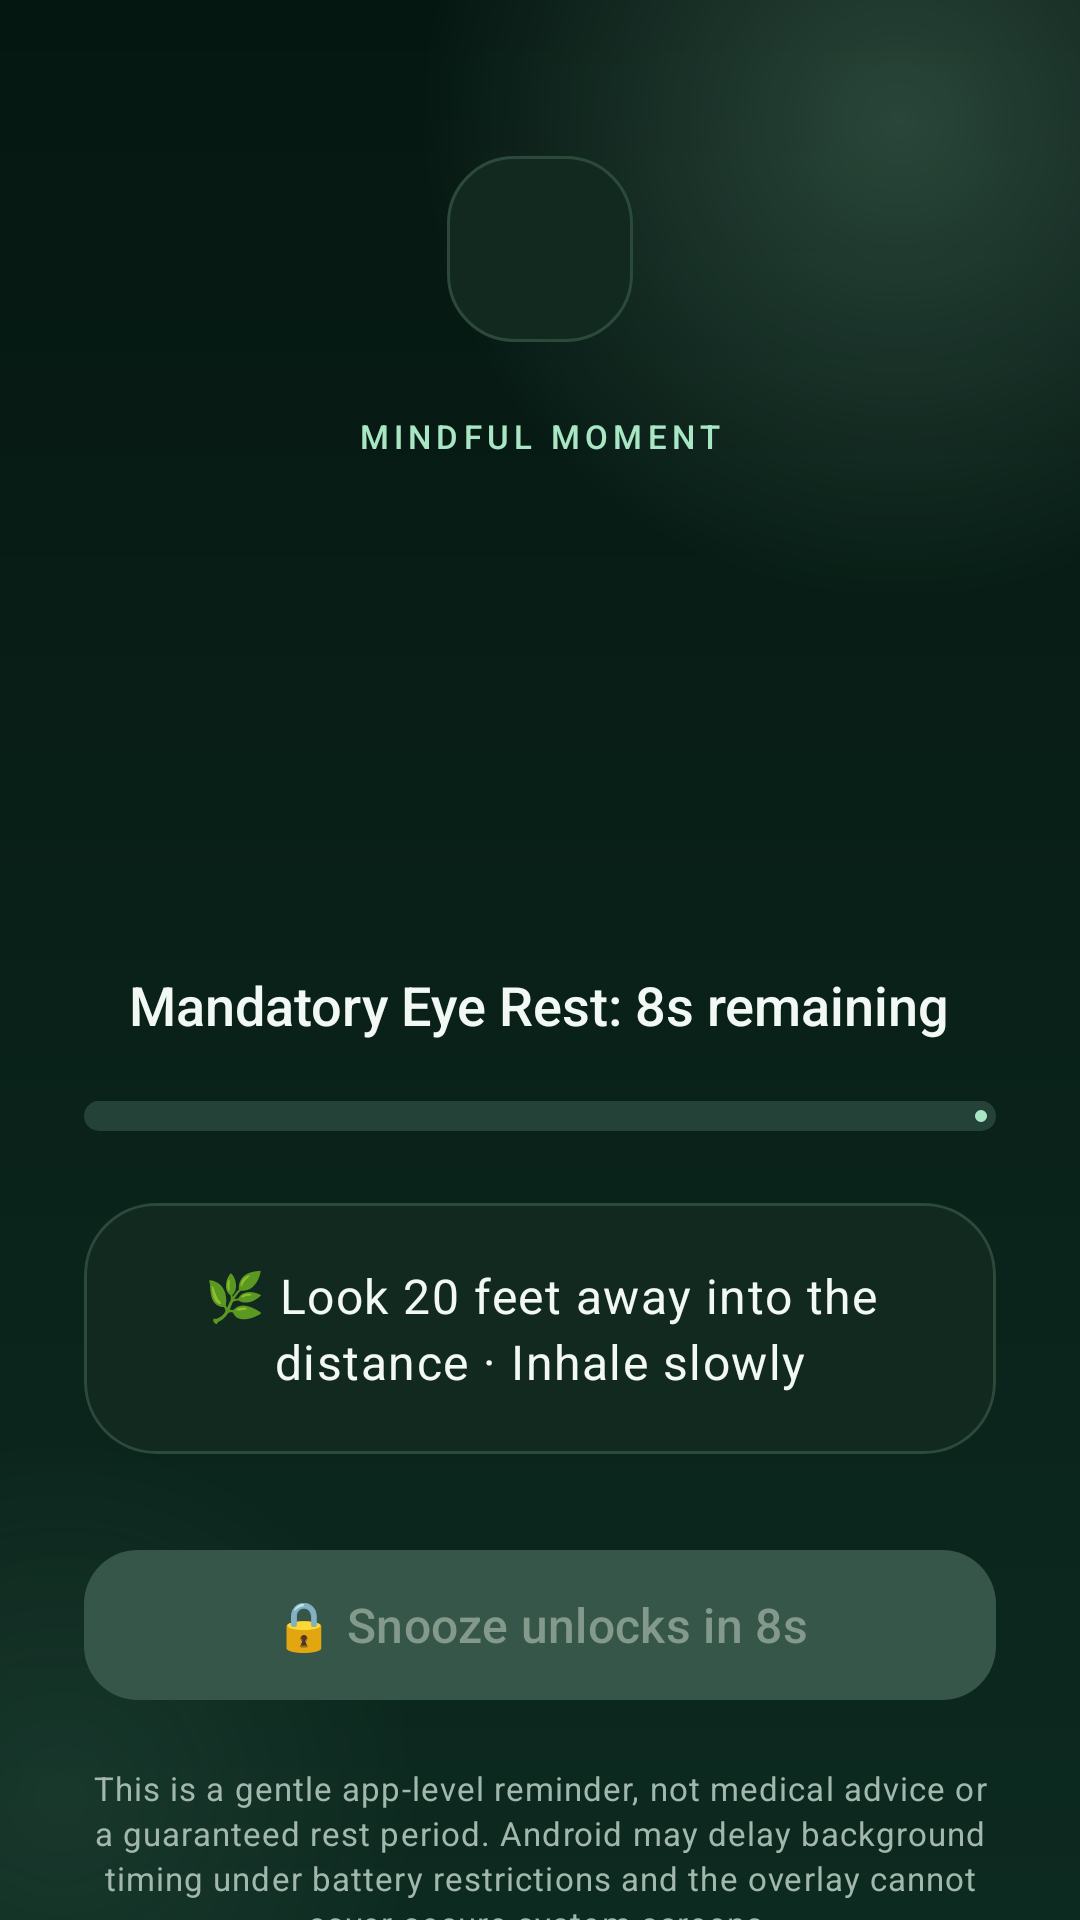

Reconstruct the res/layout file that produces this screen, plus the resources it refers to.
<!-- AndroidManifest.xml: application theme Theme.BreakOverlay -->
<!-- res/layout/overlay_break.xml -->
<?xml version="1.0" encoding="utf-8"?>
<FrameLayout xmlns:android="http://schemas.android.com/apk/res/android"
    xmlns:app="http://schemas.android.com/apk/res-auto"
    xmlns:tools="http://schemas.android.com/tools"
    android:layout_width="match_parent"
    android:layout_height="match_parent"
    android:background="@drawable/bg_overlay_gradient">

    <View
        android:layout_width="320dp"
        android:layout_height="320dp"
        android:layout_gravity="top|end"
        android:layout_marginTop="-120dp"
        android:layout_marginEnd="-100dp"
        android:background="@drawable/bg_overlay_glow" />

    <View
        android:layout_width="240dp"
        android:layout_height="240dp"
        android:layout_gravity="bottom|start"
        android:layout_marginStart="-100dp"
        android:layout_marginBottom="-80dp"
        android:background="@drawable/bg_overlay_glow_soft" />

    <androidx.core.widget.NestedScrollView
        android:layout_width="match_parent"
        android:layout_height="match_parent"
        android:clipToPadding="false"
        android:fillViewport="true"
        android:overScrollMode="never">

        <LinearLayout
            android:layout_width="match_parent"
            android:layout_height="wrap_content"
            android:gravity="center_horizontal"
            android:orientation="vertical"
            android:paddingStart="28dp"
            android:paddingTop="52dp"
            android:paddingEnd="28dp"
            android:paddingBottom="34dp">

            <FrameLayout
                android:layout_width="62dp"
                android:layout_height="62dp"
                android:background="@drawable/bg_overlay_icon">

                <ImageView
                    android:layout_width="34dp"
                    android:layout_height="34dp"
                    android:layout_gravity="center"
                    android:contentDescription="@null"
                    android:src="@drawable/ic_eye_leaf"
                    app:tint="@color/overlay_ink" />
            </FrameLayout>

            <TextView
                android:id="@+id/overlayEyebrow"
                android:layout_width="wrap_content"
                android:layout_height="wrap_content"
                android:layout_marginTop="24dp"
                android:letterSpacing="0.16"
                android:text="@string/overlay_eyebrow"
                android:textAllCaps="true"
                android:textAppearance="@style/TextAppearance.BreakOverlay.OverlayEyebrow"
                android:textColor="@color/overlay_accent" />

            <TextView
                android:id="@+id/overlayTitle"
                android:layout_width="match_parent"
                android:layout_height="wrap_content"
                android:layout_marginTop="10dp"
                android:gravity="center"
                android:letterSpacing="0.02"
                android:minHeight="150dp"
                android:textAppearance="@style/TextAppearance.BreakOverlay.OverlayTitle"
                android:textColor="@color/overlay_ink"
                tools:text="TAKE A BREAK" />

            <TextView
                android:id="@+id/overlayCountdown"
                android:layout_width="wrap_content"
                android:layout_height="wrap_content"
                android:layout_marginTop="10dp"
                android:fontFamily="sans-serif-medium"
                android:text="@string/overlay_countdown_initial"
                android:textAppearance="@style/TextAppearance.BreakOverlay.OverlayCountdown"
                android:textColor="@color/overlay_ink" />

            <com.google.android.material.progressindicator.LinearProgressIndicator
                android:id="@+id/overlayProgress"
                android:layout_width="match_parent"
                android:layout_height="10dp"
                android:layout_marginTop="20dp"
                android:max="8000"
                android:progress="8000"
                app:indicatorColor="@color/overlay_accent"
                app:trackColor="@color/overlay_track"
                app:trackCornerRadius="8dp"
                app:trackThickness="10dp" />

            <com.google.android.material.card.MaterialCardView
                android:layout_width="match_parent"
                android:layout_height="wrap_content"
                android:layout_marginTop="24dp"
                app:cardBackgroundColor="@color/overlay_card"
                app:cardCornerRadius="24dp"
                app:cardElevation="0dp"
                app:strokeColor="@color/overlay_card_stroke"
                app:strokeWidth="1dp">

                <TextView
                    android:id="@+id/overlayGuidance"
                    android:layout_width="match_parent"
                    android:layout_height="wrap_content"
                    android:gravity="center"
                    android:lineSpacingExtra="3dp"
                    android:paddingStart="22dp"
                    android:paddingTop="20dp"
                    android:paddingEnd="22dp"
                    android:paddingBottom="20dp"
                    android:text="@string/overlay_guidance_distance"
                    android:textAppearance="@style/TextAppearance.BreakOverlay.OverlayGuidance"
                    android:textColor="@color/overlay_ink" />
            </com.google.android.material.card.MaterialCardView>

            <com.google.android.material.button.MaterialButton
                android:id="@+id/overlaySnoozeButton"
                style="@style/Widget.BreakOverlay.Button.Overlay"
                android:layout_width="match_parent"
                android:layout_height="wrap_content"
                android:layout_marginTop="28dp"
                android:enabled="false"
                android:text="@string/overlay_snooze_locked_initial"
                android:textAllCaps="false" />

            <TextView
                android:layout_width="match_parent"
                android:layout_height="wrap_content"
                android:layout_marginTop="18dp"
                android:gravity="center"
                android:lineSpacingExtra="2dp"
                android:text="@string/overlay_disclaimer"
                android:textAppearance="@style/TextAppearance.BreakOverlay.OverlayFootnote"
                android:textColor="@color/overlay_muted" />
        </LinearLayout>
    </androidx.core.widget.NestedScrollView>
</FrameLayout>
<!-- resources referenced by this layout -->
<resources>
  <color name="overlay_accent">#A8E6C4</color>
  <color name="overlay_card">#11291F</color>
  <color name="overlay_card_stroke">#2B4A3C</color>
  <color name="overlay_ink">#F2F8F3</color>
  <color name="overlay_muted">#A3B8AC</color>
  <color name="overlay_track">#244237</color>
  <!-- drawable bg_overlay_gradient (drawable) -->
  <?xml version="1.0" encoding="utf-8"?>
  <shape xmlns:android="http://schemas.android.com/apk/res/android">
      <gradient
          android:angle="270"
          android:endColor="@color/overlay_bg_bottom"
          android:startColor="@color/overlay_bg_top" />
  </shape>
  <!-- drawable bg_overlay_icon (drawable) -->
  <?xml version="1.0" encoding="utf-8"?>
  <shape xmlns:android="http://schemas.android.com/apk/res/android">
      <corners android:radius="22dp" />
      <solid android:color="@color/overlay_card" />
      <stroke android:width="1dp" android:color="@color/overlay_card_stroke" />
  </shape>
  <string name="overlay_countdown_initial">Mandatory Eye Rest: 8s remaining</string>
  <string name="overlay_disclaimer">This is a gentle app-level reminder, not medical advice or a guaranteed rest period. Android may delay background timing under battery restrictions and the overlay cannot cover secure system screens.</string>
  <string name="overlay_eyebrow">MINDFUL MOMENT</string>
  <string name="overlay_guidance_distance">🌿 Look 20 feet away into the distance · Inhale slowly</string>
  <string name="overlay_snooze_locked_initial">🔒 Snooze unlocks in 8s</string>
  <style name="TextAppearance.BreakOverlay.OverlayCountdown" parent="TextAppearance.Material3.TitleLarge">
          <item name="android:textSize">18sp</item>
          <item name="android:letterSpacing">0</item>
      </style>
  <style name="TextAppearance.BreakOverlay.OverlayEyebrow" parent="TextAppearance.Material3.LabelMedium">
          <item name="android:textSize">11sp</item>
          <item name="android:fontFamily">sans-serif-medium</item>
      </style>
  <style name="TextAppearance.BreakOverlay.OverlayFootnote" parent="TextAppearance.Material3.BodySmall">
          <item name="android:textSize">11sp</item>
          <item name="android:fontFamily">sans-serif</item>
      </style>
  <style name="TextAppearance.BreakOverlay.OverlayGuidance" parent="TextAppearance.Material3.BodyLarge">
          <item name="android:textSize">16sp</item>
          <item name="android:fontFamily">sans-serif</item>
      </style>
  <color name="overlay_bg_bottom">#0D2A20</color>
  <color name="overlay_bg_top">#051711</color>
  <color name="brand_primary">#1F6A52</color>
  <color name="on_brand_primary">#FFFFFF</color>
  <color name="brand_container">#DDF2E5</color>
  <color name="on_brand_container">#0B3325</color>
  <color name="accent">#5F8F73</color>
  <color name="on_accent">#FFFFFF</color>
  <color name="accent_container">#E4EFE5</color>
  <color name="on_accent_container">#183123</color>
  <color name="app_background">#F7F5EF</color>
  <color name="text_primary">#17241C</color>
  <color name="surface">#FFFDF9</color>
  <color name="surface_variant">#F1F5F0</color>
  <color name="text_secondary">#5C6A60</color>
  <color name="outline">#B6C4BA</color>
  <color name="divider">#E0E7E0</color>
  <color name="error">#AE2A20</color>
  <style name="ThemeOverlay.BreakOverlay.Dialog" parent="ThemeOverlay.Material3.MaterialAlertDialog">
          <item name="colorPrimary">@color/brand_primary</item>
          <item name="shapeAppearanceOverlay">@style/ShapeAppearanceOverlay.BreakOverlay.Dialog</item>
      </style>
  <style name="ShapeAppearanceOverlay.BreakOverlay.Dialog" parent="">
          <item name="cornerFamily">rounded</item>
          <item name="cornerSize">24dp</item>
      </style>
</resources>
